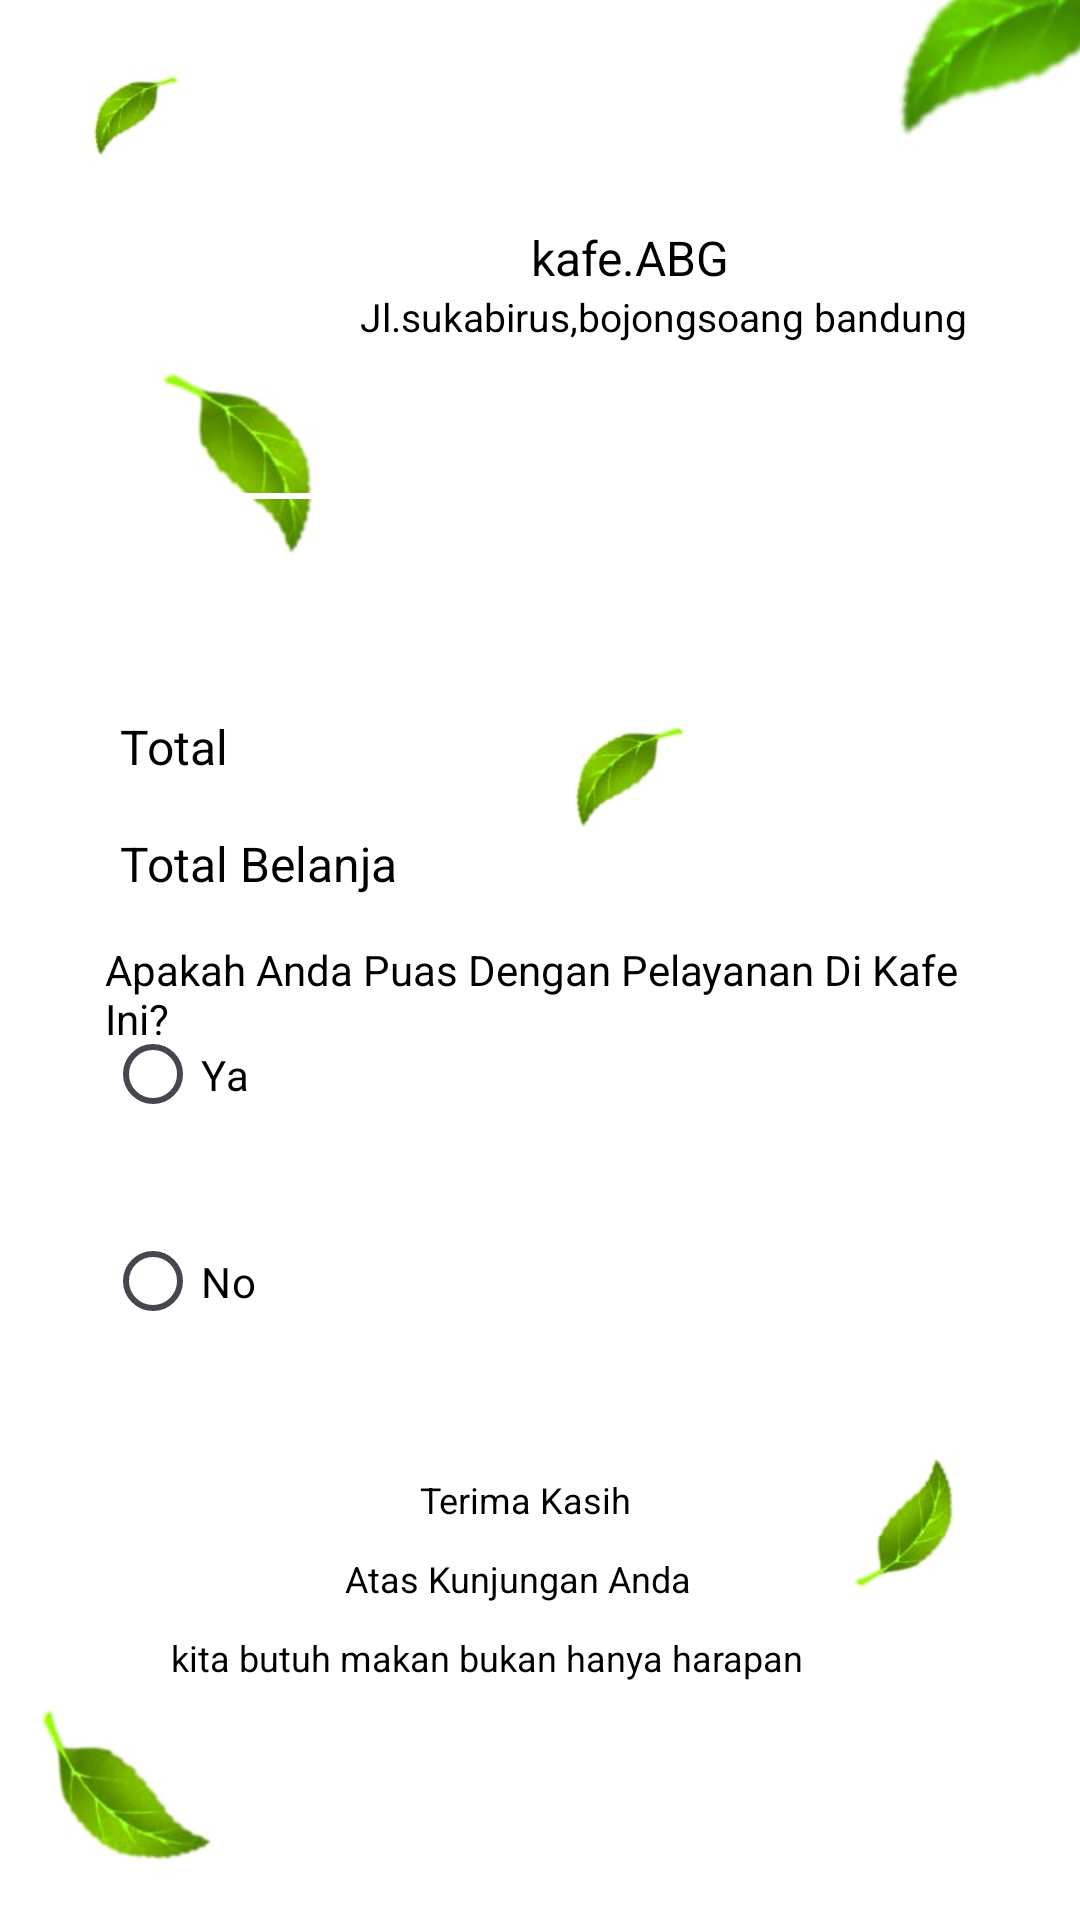

Android layout source for this screen:
<!-- AndroidManifest.xml: application theme Theme._7708210035_Riskotul -->
<!-- res/layout/activity_riwayat.xml -->
<?xml version="1.0" encoding="utf-8"?>
<ScrollView xmlns:app="http://schemas.android.com/apk/res-auto"
    xmlns:tools="http://schemas.android.com/tools"
    android:layout_width="match_parent"
    xmlns:android="http://schemas.android.com/apk/res/android"
    android:layout_height="match_parent"
    android:background="@drawable/bgputih"
    tools:context=".MainActivity">
    <LinearLayout
        android:layout_width="match_parent"
        android:layout_height="match_parent"
        android:orientation="vertical"
        android:padding="20dp">

        <TextView
            android:layout_width="103dp"
            android:layout_height="wrap_content"
            android:layout_marginHorizontal="157dp"
            android:layout_marginTop="55dp"
            android:text="kafe.ABG"
            android:textColor="#000"
            android:textSize="16dp" />

        <TextView
            android:layout_width="220dp"
            android:layout_height="wrap_content"
            android:layout_marginHorizontal="100dp"
            android:text="Jl.sukabirus,bojongsoang bandung"
            android:textColor="#000"
            android:textSize="13dp" />

        <View
            android:layout_width="match_parent"
            android:layout_height="2dp"
            android:layout_marginTop="50dp"
            android:background="@color/white" />

        <TextView
            android:layout_width="match_parent"
            android:layout_height="match_parent"
            android:id="@+id/berhasil"
            android:layout_marginTop="20dp"
            android:layout_marginLeft="20dp"
            android:textColor="@color/black"
            android:textStyle="bold"
            android:textSize="16dp"/>

        <View
            android:layout_width="wrap_content"
            android:layout_height="match_parent"
            android:background="@drawable/custom_edittext"
            android:layout_marginTop="10dp"
            />

        <RelativeLayout
            android:layout_width="match_parent"
            android:layout_height="match_parent"
            android:layout_marginTop="20dp"
            android:layout_marginLeft="20dp">

            <TextView
                android:id="@+id/total"
                android:layout_width="match_parent"
                android:layout_height="match_parent"
                android:text="Total"
                android:textColor="#000"
                android:textSize="16dp"/>

            <TextView
                android:layout_width="match_parent"
                android:layout_height="match_parent"
                android:layout_toLeftOf="@+id/total"
                android:layout_marginRight="10dp"
                android:textColor="@color/black"
                android:textStyle="bold"
                android:textSize="20dp"/>

        </RelativeLayout>


        <RelativeLayout
            android:layout_width="match_parent"
            android:layout_height="match_parent"
            android:layout_marginLeft="20dp"
            android:layout_marginTop="12dp">


            <TextView
                android:id="@+id/belanja"
                android:layout_width="match_parent"
                android:layout_height="match_parent"
                android:text="Total Belanja"
                android:textColor="#000"
                android:textSize="16dp"/>

            <TextView
                android:layout_width="match_parent"
                android:layout_height="match_parent"
                android:layout_toLeftOf="@+id/belanja"
                android:layout_marginRight="10dp"
                android:textColor="@color/black"
                android:textStyle="bold"
                android:textSize="16dp" />

        </RelativeLayout>

        <RelativeLayout
            android:layout_width="match_parent"
            android:layout_height="wrap_content"
            android:layout_marginTop="15dp"
            android:layout_marginLeft="15dp">

            <TextView
                android:layout_width="match_parent"
                android:layout_height="wrap_content"
                android:text="Apakah Anda Puas Dengan Pelayanan Di Kafe Ini?"
                android:textColor="@color/black"/>

            <RadioGroup
                android:layout_width="match_parent"
                android:layout_height="wrap_content">

                <View
                    android:layout_width="match_parent"
                    android:layout_height="wrap_content"
                    android:padding="20dp"/>

                <RadioButton
                    android:layout_width="match_parent"
                    android:layout_height="89dp"
                    android:text="Ya"
                    android:textColor="@color/black" />

                <RadioButton
                    android:layout_width="match_parent"
                    android:layout_height="49dp"
                    android:text="No"
                    android:textColor="@color/black" />
            </RadioGroup>
        </RelativeLayout>

        <TextView
            android:layout_width="122dp"
            android:layout_height="wrap_content"
            android:layout_marginHorizontal="120dp"
            android:layout_marginTop="40dp"
            android:text="Terima Kasih"
            android:textColor="#000"
            android:textSize="12dp" />

        <TextView
            android:layout_width="270dp"
            android:layout_height="wrap_content"
            android:layout_marginHorizontal="95dp"
            android:layout_marginTop="10dp"
            android:text="Atas Kunjungan Anda"
            android:textColor="#000"
            android:textSize="12dp" />

        <TextView
            android:layout_width="246dp"
            android:layout_height="wrap_content"
            android:layout_marginHorizontal="90dp"
            android:layout_marginTop="10dp"
            android:layout_gravity="center"
            android:text="kita butuh makan bukan hanya harapan"
            android:textColor="#000"
            android:textSize="12dp" />
    </LinearLayout>
</ScrollView>
<!-- resources referenced by this layout -->
<resources>
  <!-- drawable bgputih: jpg bitmap (drawable, 18647 bytes) -->
  <style name="Theme._7708210035_Riskotul" parent="Base.Theme._7708210035_Riskotul" />
  <style name="Base.Theme._7708210035_Riskotul" parent="Theme.Material3.DayNight.NoActionBar">
          
          
      </style>
  <!-- not gathered from this repository: default colours our renderer supplied (Android Studio template values) -->
  <color name="black">#FF000000</color>
  <color name="white">#FFFFFFFF</color>
</resources>
